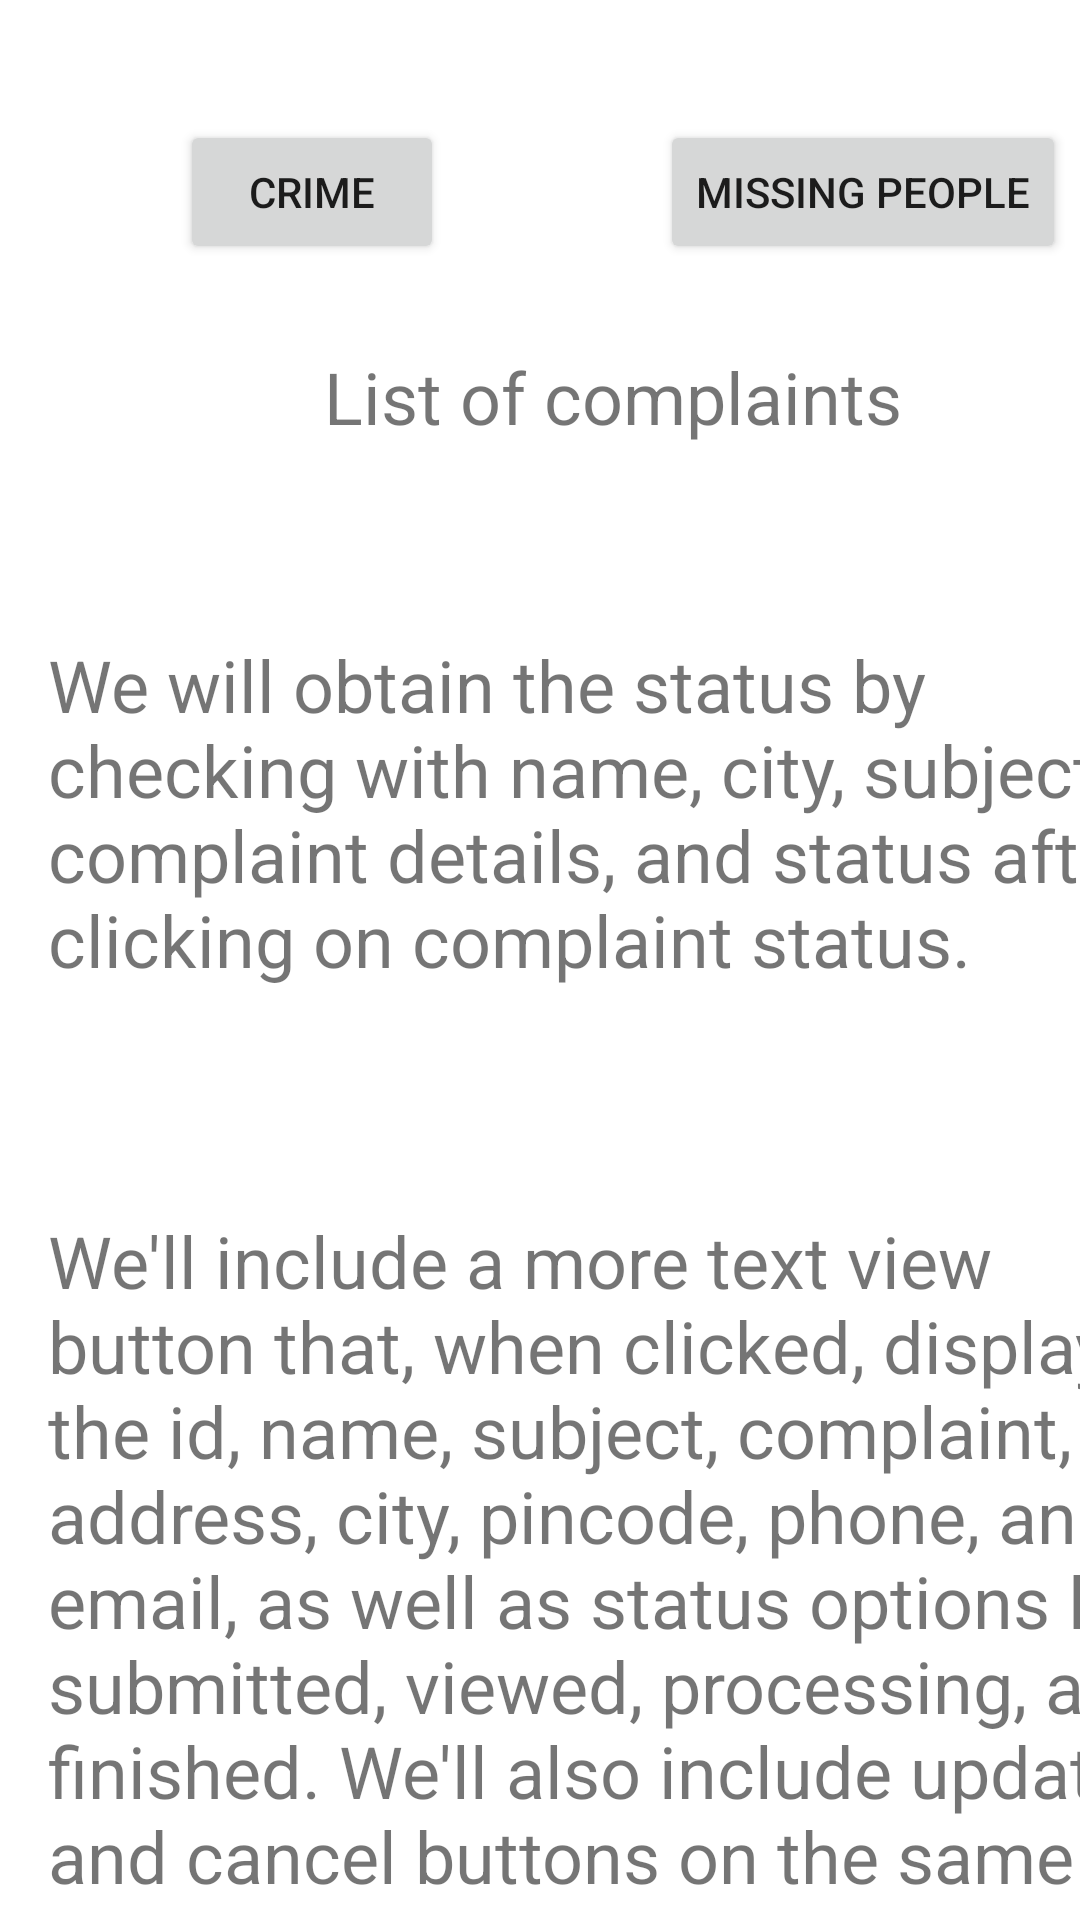

Here is an Android app screen rendered from its layout file. Give the layout XML and the strings, colors and styles it references.
<!-- AndroidManifest.xml: application theme AppTheme -->
<!-- res/layout/activity_complaint_status.xml -->
<?xml version="1.0" encoding="utf-8"?>
<androidx.constraintlayout.widget.ConstraintLayout xmlns:android="http://schemas.android.com/apk/res/android"
    xmlns:app="http://schemas.android.com/apk/res-auto"
    xmlns:tools="http://schemas.android.com/tools"
    android:layout_width="match_parent"
    android:layout_height="match_parent"
    tools:context=".ComplaintStatusActivity">

    <Button
        android:id="@+id/button6"
        android:layout_width="wrap_content"
        android:layout_height="wrap_content"
        android:layout_marginStart="60dp"
        android:layout_marginTop="40dp"
        android:text="Crime"
        app:layout_constraintStart_toStartOf="parent"
        app:layout_constraintTop_toTopOf="parent" />

    <Button
        android:id="@+id/button11"
        android:layout_width="wrap_content"
        android:layout_height="wrap_content"
        android:layout_marginStart="220dp"
        android:layout_marginTop="40dp"
        android:text="Missing People"
        app:layout_constraintStart_toStartOf="parent"
        app:layout_constraintTop_toTopOf="parent" />

    <TextView
        android:id="@+id/textView3"
        android:layout_width="wrap_content"
        android:layout_height="wrap_content"
        android:layout_marginStart="108dp"
        android:layout_marginTop="116dp"
        android:text="List of complaints"
        android:textSize="24sp"
        app:layout_constraintStart_toStartOf="parent"
        app:layout_constraintTop_toTopOf="parent" />

    <TextView
        android:id="@+id/textView4"
        android:layout_width="378dp"
        android:layout_height="146dp"
        android:layout_marginStart="16dp"
        android:layout_marginTop="212dp"
        android:text="We will obtain the status by checking with name, city, subject, complaint details, and status after clicking on complaint status."
        android:textSize="24sp"
        app:layout_constraintStart_toStartOf="parent"
        app:layout_constraintTop_toTopOf="parent" />

    <TextView
        android:id="@+id/textView6"
        android:layout_width="378dp"
        android:layout_height="265dp"
        android:layout_marginStart="16dp"
        android:layout_marginTop="404dp"
        android:text="We'll include a more text view button that, when clicked, displays the id, name, subject, complaint, address, city, pincode, phone, and email, as well as status options like submitted, viewed, processing, and finished. We'll also include update and cancel buttons on the same screen."
        android:textSize="24sp"
        app:layout_constraintStart_toStartOf="parent"
        app:layout_constraintTop_toTopOf="parent" />

</androidx.constraintlayout.widget.ConstraintLayout>
<!-- resources referenced by this layout -->
<resources>

</resources>
